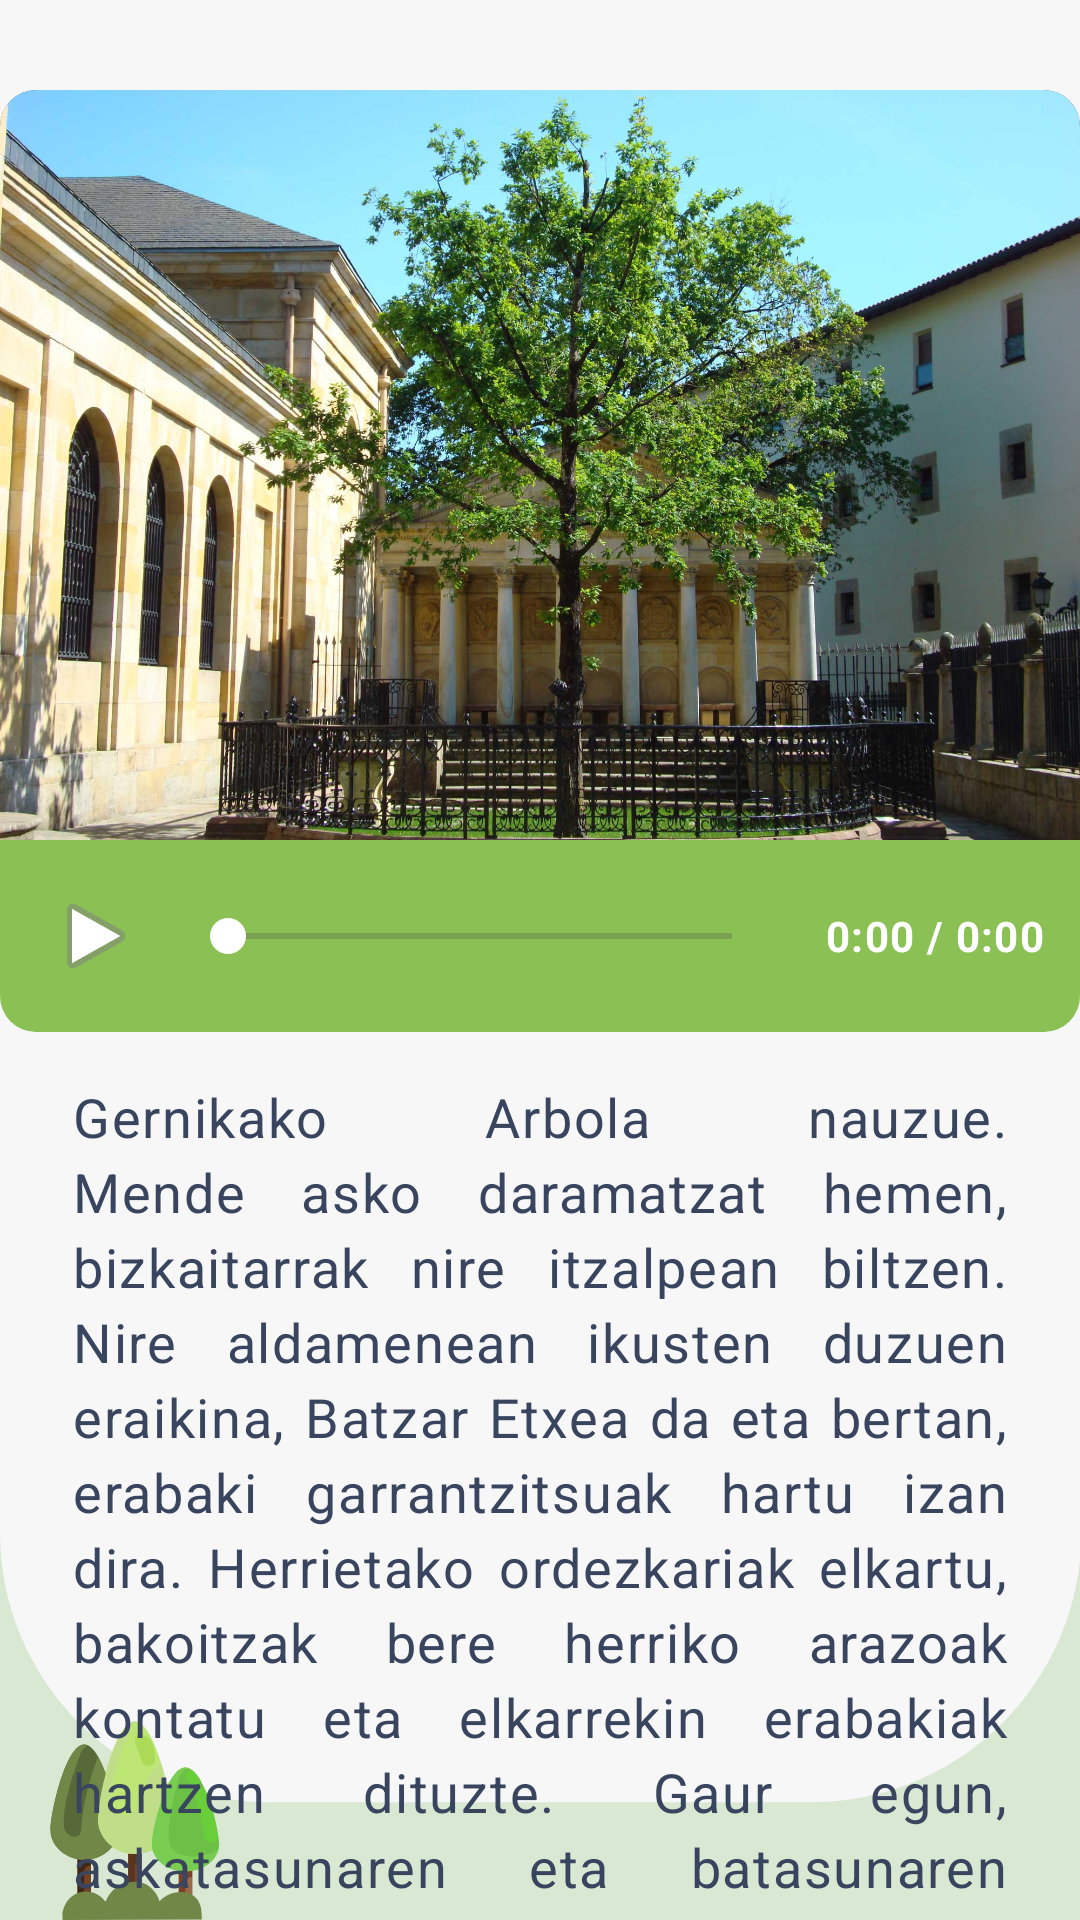

Write the Android layout XML for this screen, with the resource values it uses.
<!-- AndroidManifest.xml: application theme Theme.GernikApp -->
<!-- res/layout/arbol_audio_quiz.xml -->
<?xml version="1.0" encoding="utf-8"?>
<androidx.constraintlayout.widget.ConstraintLayout
    xmlns:android="http://schemas.android.com/apk/res/android"
    xmlns:app="http://schemas.android.com/apk/res-auto"
    xmlns:tools="http://schemas.android.com/tools"
    android:layout_width="match_parent"
    android:layout_height="match_parent"
    android:background="@drawable/fondo2"
    tools:context=".arbol.MainActivity">

    
    <androidx.constraintlayout.widget.ConstraintLayout
        android:id="@+id/voiceContainer"
        android:layout_width="match_parent"
        android:layout_height="match_parent"
        android:visibility="visible">

        
        <FrameLayout
            android:id="@+id/imageContainer"
            android:layout_width="@dimen/media_container_width"
            android:layout_height="@dimen/image_container_height"
            android:background="@drawable/bg_video_container"
            android:clipToOutline="true"
            android:layout_marginTop="30dp"
            app:layout_constraintTop_toTopOf="parent"
            app:layout_constraintStart_toStartOf="parent"
            app:layout_constraintEnd_toEndOf="parent"
            app:layout_constraintVertical_bias="0.25">

            <ImageView
                android:id="@+id/ivIntro"
                android:layout_width="match_parent"
                android:layout_height="match_parent"
                android:scaleType="centerCrop"
                android:src="@drawable/gernikako_arbola"
                android:contentDescription="@string/gernikako_arbola" />
        </FrameLayout>

        
        <LinearLayout
            android:id="@+id/audioControls"
            android:layout_width="@dimen/media_container_width"
            android:layout_height="wrap_content"
            android:background="@drawable/bg_video_controls"
            android:gravity="center_vertical"
            android:orientation="horizontal"
            android:paddingVertical="@dimen/espaciado_md"
            android:paddingHorizontal="@dimen/espaciado_md"
            app:layout_constraintTop_toBottomOf="@id/imageContainer"
            app:layout_constraintStart_toStartOf="parent"
            app:layout_constraintEnd_toEndOf="parent">

            <ImageButton
                android:id="@+id/btnPlayPause"
                style="@style/EstiloImageButtonMediaControl"
                android:src="@android:drawable/ic_media_play"
                android:contentDescription="@string/play_pause" />

            <SeekBar
                android:id="@+id/seekBarAudio"
                android:layout_width="0dp"
                android:layout_height="wrap_content"
                android:layout_weight="1"
                android:layout_marginStart="@dimen/espaciado_sm"
                android:layout_marginEnd="@dimen/espaciado_sm"
                android:progressTint="@color/btnPrincipalShadow"
                android:thumbTint="@color/white" />

            <TextView
                android:id="@+id/tvTime"
                android:layout_width="wrap_content"
                android:layout_height="wrap_content"
                android:text="@string/_0_00_0_00"
                android:textAppearance="@style/AparienciaTexto.App.Caption"
                android:textColor="@color/white"
                android:textStyle="bold"
                android:minWidth="@dimen/time_display_min_width"
                android:gravity="end" />
        </LinearLayout>

        
        <TextView
            android:id="@+id/tvDescripcion"
            android:layout_width="0dp"
            android:layout_height="wrap_content"
            android:layout_marginStart="@dimen/espaciado_xl"
            android:layout_marginEnd="@dimen/espaciado_xl"
            android:layout_marginTop="@dimen/espaciado_base"
            android:text="@string/video_arbol_texto"
            android:textAppearance="@style/AparienciaTexto.App.Cuerpo.Defecto"
            android:lineSpacingExtra="@dimen/espaciado_xs"
            android:justificationMode="inter_word"
            app:layout_constraintTop_toBottomOf="@id/audioControls"
            app:layout_constraintStart_toStartOf="parent"
            app:layout_constraintEnd_toEndOf="parent"
            app:layout_constraintWidth_max="@dimen/text_content_max_width" />

    </androidx.constraintlayout.widget.ConstraintLayout>

    
    <ScrollView
        android:id="@+id/quizContainer"
        android:layout_width="match_parent"
        android:layout_height="0dp"
        android:visibility="gone"
        android:fillViewport="true"
        app:layout_constraintBottom_toTopOf="@+id/btnVolver"
        app:layout_constraintTop_toTopOf="parent"
        android:layout_marginBottom="@dimen/espaciado_base">

        <LinearLayout
            android:layout_width="match_parent"
            android:layout_height="wrap_content"
            android:orientation="vertical"
            android:gravity="center_vertical"
            android:padding="@dimen/espaciado_xl">

            <TextView
                android:layout_width="match_parent"
                android:layout_height="wrap_content"
                android:text="@string/ulermen_galderak"
                android:textAlignment="center"
                android:textAppearance="@style/AparienciaTexto.App.Encabezado.Primario"
                android:layout_marginBottom="@dimen/espaciado_xl"/>

            
            <TextView
                android:layout_width="match_parent"
                android:layout_height="wrap_content"
                android:text="@string/_1_zertarako_elkartzen_ziren_arbolaren_azpian"
                android:textAppearance="@style/AparienciaTexto.App.Cuerpo.Defecto"
                android:textStyle="bold"
                android:layout_marginBottom="@dimen/espaciado_sm"/>
            <Button
                android:id="@+id/q1a1"
                style="@style/EstiloBotonPrimario"
                android:layout_width="match_parent"
                android:text="@string/legeak_adosteko_eta_foruak_zin_egiteko"
                android:layout_marginBottom="@dimen/espaciado_xs"/>
            <Button
                android:id="@+id/q1a2"
                style="@style/EstiloBotonPrimario"
                android:layout_width="match_parent"
                android:text="@string/bazkaltzeko"
                android:layout_marginBottom="@dimen/espaciado_base"/>

            
            <TextView
                android:layout_width="match_parent"
                android:layout_height="wrap_content"
                android:text="@string/_2_zer_adierazten_du_batzar_etxeak"
                android:textAppearance="@style/AparienciaTexto.App.Cuerpo.Defecto"
                android:textStyle="bold"
                android:layout_marginBottom="@dimen/espaciado_sm"/>
            <Button
                android:id="@+id/q2a1"
                style="@style/EstiloBotonPrimario"
                android:layout_width="match_parent"
                android:text="@string/euskal_herriko_demokrazia_eta_askatasuna"
                android:layout_marginBottom="@dimen/espaciado_xs"/>
            <Button
                android:id="@+id/q2a2"
                style="@style/EstiloBotonPrimario"
                android:layout_width="match_parent"
                android:text="@string/museo_soil_bat"
                android:layout_marginBottom="@dimen/espaciado_base"/>

            
            <TextView
                android:layout_width="match_parent"
                android:layout_height="wrap_content"
                android:text="@string/_3_zertarako_erabiltzen_da_batzar_etxea"
                android:textAppearance="@style/AparienciaTexto.App.Cuerpo.Defecto"
                android:textStyle="bold"
                android:layout_marginBottom="@dimen/espaciado_sm"/>
            <Button
                android:id="@+id/q3a1"
                style="@style/EstiloBotonPrimario"
                android:layout_width="match_parent"
                android:text="@string/batzar_nagusiak_egiteko"
                android:layout_marginBottom="@dimen/espaciado_xs"/>
            <Button
                android:id="@+id/q3a2"
                style="@style/EstiloBotonPrimario"
                android:layout_width="match_parent"
                android:text="@string/kontzertuak_emateko"
                android:layout_marginBottom="@dimen/espaciado_base"/>

            <TextView
                android:id="@+id/tvCongrats"
                android:layout_width="match_parent"
                android:layout_height="wrap_content"
                android:text="@string/ondo_egin_duzu_orain_zure_arbola_sortzera_goaz"
                android:textAlignment="center"
                android:textAppearance="@style/AparienciaTexto.App.Encabezado"
                android:textStyle="bold"
                android:textColor="@color/correcto"
                android:visibility="gone"
                android:layout_marginTop="@dimen/espaciado_base"/>

        </LinearLayout>
    </ScrollView>

    
    <Button
        android:id="@+id/btnVolver"
        style="@style/EstiloBotonSecundario"
        android:layout_width="wrap_content"
        android:layout_marginBottom="@dimen/espaciado_xl"
        android:text="@string/itzuli"
        android:enabled="false"
        android:visibility="gone"
        app:layout_constraintBottom_toBottomOf="parent"
        app:layout_constraintEnd_toEndOf="parent"
        app:layout_constraintStart_toStartOf="parent" />

</androidx.constraintlayout.widget.ConstraintLayout>
<!-- resources referenced by this layout -->
<resources>
  <color name="btnPrincipalShadow">#6B9E3F</color>
  <color name="correcto">#6BCDBF</color>
  <color name="white">#FFFFFFFF</color>
  <dimen name="espaciado_base">16dp</dimen>
  <dimen name="espaciado_md">12dp</dimen>
  <dimen name="espaciado_sm">8dp</dimen>
  <dimen name="espaciado_xl">24dp</dimen>
  <dimen name="espaciado_xs">4dp</dimen>
  <dimen name="image_container_height">250dp</dimen>
  <dimen name="media_container_width">360dp</dimen>
  <dimen name="text_content_max_width">400dp</dimen>
  <dimen name="time_display_min_width">80dp</dimen>
  <string name="_0_00_0_00">0:00 / 0:00</string>
  <string name="_1_zertarako_elkartzen_ziren_arbolaren_azpian">1. Zertarako elkartzen ziren Arbolaren azpian?</string>
  <string name="_2_zer_adierazten_du_batzar_etxeak">2. Zer adierazten du Batzar Etxeak?</string>
  <string name="_3_zertarako_erabiltzen_da_batzar_etxea">3. Zertarako erabiltzen da Batzar Etxea?</string>
  <string name="batzar_nagusiak_egiteko">Batzar Nagusiak egiteko</string>
  <string name="bazkaltzeko">Bazkaltzeko</string>
  <string name="euskal_herriko_demokrazia_eta_askatasuna">Euskal Herriko demokrazia eta askatasuna</string>
  <string name="gernikako_arbola">Gernikako Arbola</string>
  <string name="itzuli">Itzuli</string>
  <string name="kontzertuak_emateko">Kontzertuak emateko</string>
  <string name="legeak_adosteko_eta_foruak_zin_egiteko">Legeak adosteko eta foruak zin egiteko</string>
  <string name="museo_soil_bat">Museo soil bat</string>
  <string name="ondo_egin_duzu_orain_zure_arbola_sortzera_goaz">Ondo egin duzu! Orain zure arbola sortzera goaz.</string>
  <string name="play_pause">Erreproduzitu/Gelditu</string>
  <string name="ulermen_galderak">Ulermen galderak</string>
  <string name="video_arbol_texto">Gernikako Arbola nauzue. Mende asko daramatzat hemen, bizkaitarrak nire itzalpean biltzen. Nire aldamenean ikusten duzuen eraikina, Batzar Etxea da eta bertan, erabaki garrantzitsuak hartu izan dira. Herrietako ordezkariak elkartu, bakoitzak bere herriko arazoak kontatu eta elkarrekin erabakiak hartzen dituzte. Gaur egun, askatasunaren eta batasunaren sinboloa naiz, eta mundu osoan ezagutzen naute. Zuek ere, lagunduko al didazue nire adarretan balio hauek zaintzen?</string>
  <style name="AparienciaTexto.App.Cuerpo.Defecto">
          <item name="android:textColor">@color/txtPrincipal</item>
      </style>
  <style name="AparienciaTexto.App.Encabezado" parent="TextAppearance.Material3.TitleLarge">
          <item name="android:textSize">@dimen/texto_encabezado</item>
          <item name="android:textStyle">bold</item>
      </style>
  <style name="AparienciaTexto.App.Encabezado.Primario">
          <item name="android:textColor">@color/btnPrincipal</item>
      </style>
  <style name="EstiloBotonPrimario" parent="EstiloBotonBase">
          <item name="android:background">@drawable/bg_boton_primario</item>
      </style>
  <style name="EstiloBotonSecundario" parent="EstiloBotonBase">
          <item name="android:background">@drawable/bg_boton_secundario</item>
      </style>
  <style name="Theme.GernikApp" parent="Base.Theme.GernikApp" />
  <color name="btnPrincipal">#8BC054</color>
  <dimen name="texto_caption">14sp</dimen>
  <color name="txtSecundario">#525C77</color>
  <color name="txtPrincipal">#39455F</color>
  <dimen name="texto_encabezado">24sp</dimen>
  <style name="EstiloImageButtonBase">
          <item name="android:background">?attr/selectableItemBackgroundBorderless</item>
          <item name="android:scaleType">center</item>
      </style>
  <dimen name="imagen_boton_pequeno">40dp</dimen>
  <style name="Base.Theme.GernikApp" parent="Theme.Material3.DayNight.NoActionBar">
          
          
      </style>
  <color name="btnDisabledShadow">#999999</color>
  <color name="btnDisabled">#CCCCCC</color>
  <color name="btnSecundario">#5F90DE</color>
  <color name="btnSecundarioShadow">#3D6DBA</color>
</resources>
